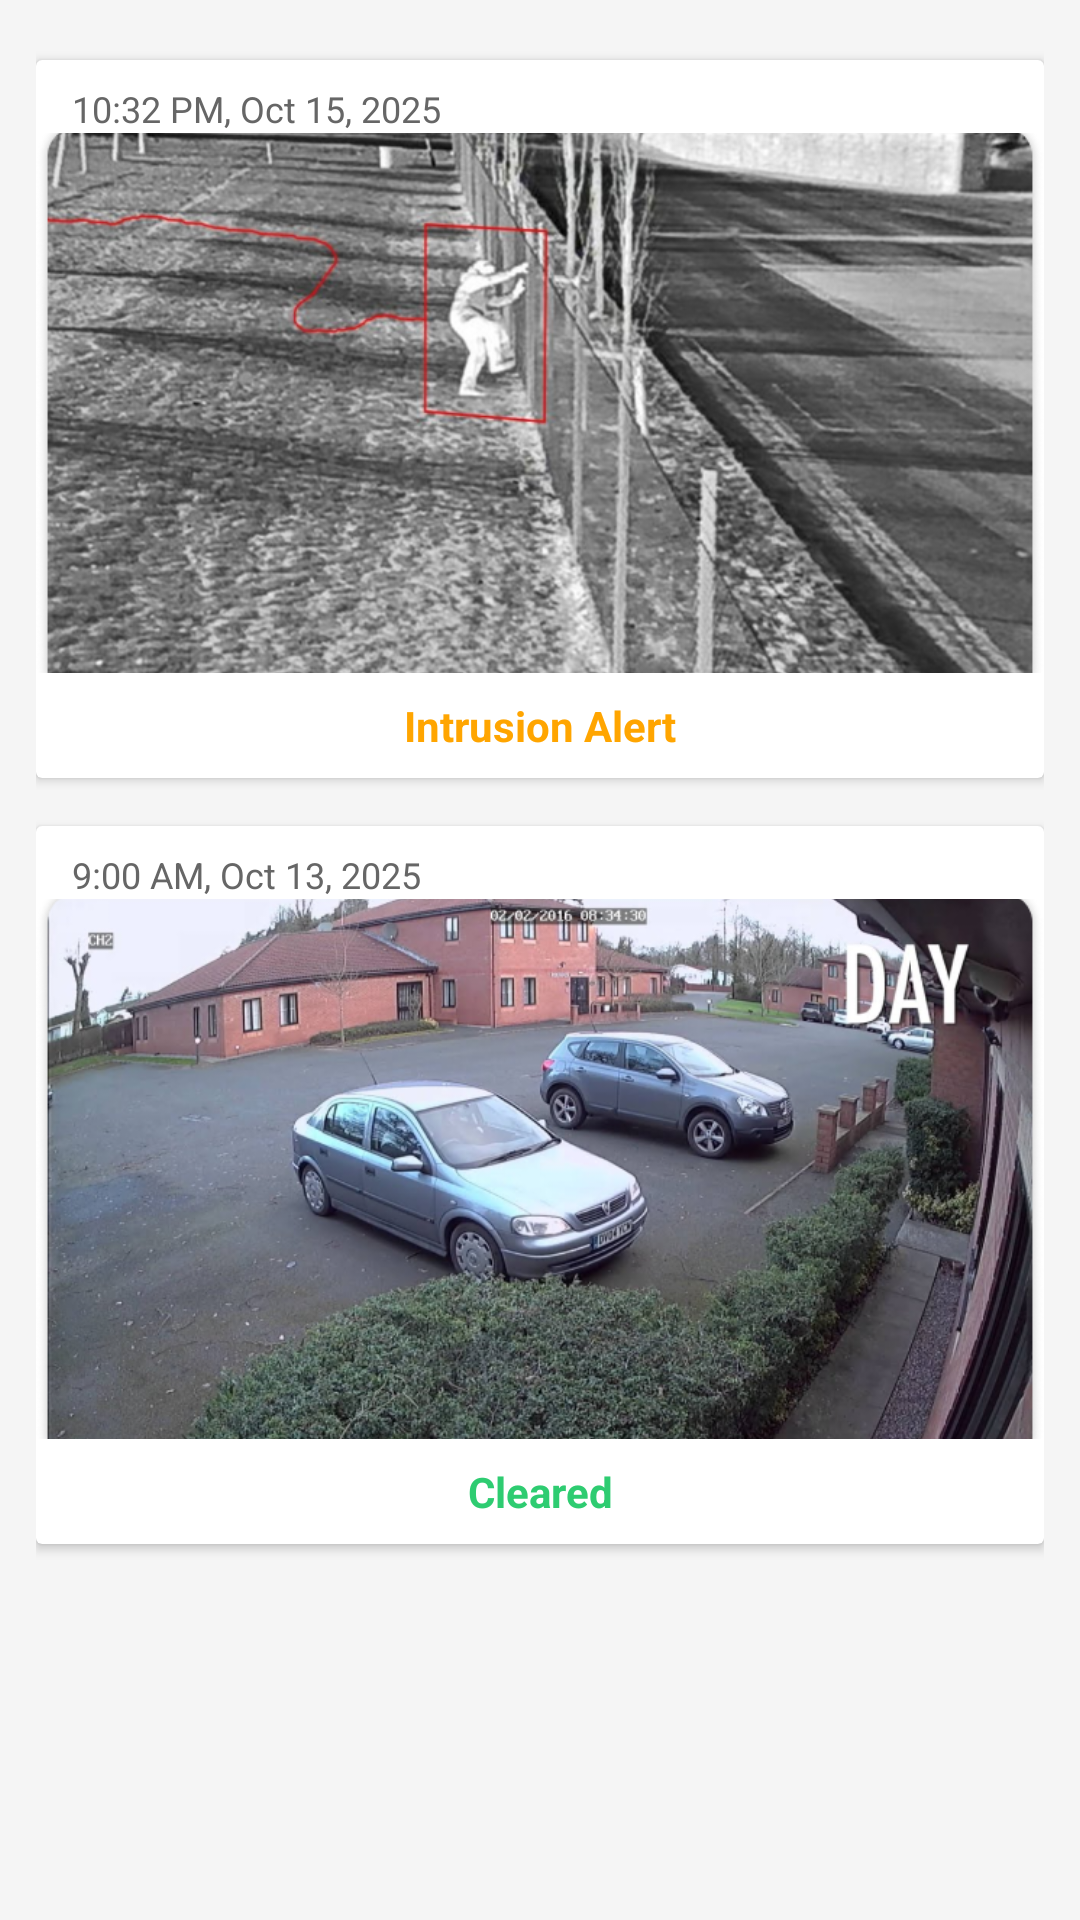

Here is an Android app screen rendered from its layout file. Give the layout XML and the strings, colors and styles it references.
<!-- AndroidManifest.xml: application theme Theme.ParkGuard -->
<!-- res/layout/fragment_snapshot.xml -->
<?xml version="1.0" encoding="utf-8"?>
<ScrollView xmlns:android="http://schemas.android.com/apk/res/android"
    android:layout_width="match_parent"
    android:layout_height="match_parent"
    android:background="#F5F5F5">

    <LinearLayout
        android:layout_width="match_parent"
        android:layout_height="wrap_content"
        android:orientation="vertical"
        android:padding="12dp"
        android:gravity="center_horizontal">

        
        <androidx.cardview.widget.CardView
            android:layout_width="match_parent"
            android:layout_height="wrap_content"
            android:layout_marginVertical="8dp"
            android:elevation="10dp"
            android:radius="40dp"
            android:backgroundTint="@android:color/white">

            <LinearLayout
                android:layout_width="match_parent"
                android:layout_height="wrap_content"
                android:orientation="vertical">

                <TextView
                    android:layout_width="match_parent"
                    android:layout_height="wrap_content"
                    android:paddingStart="12dp"
                    android:paddingTop="8dp"
                    android:text="10:32 PM, Oct 15, 2025"
                    android:textColor="#666"
                    android:textSize="12sp" />

                <ImageView
                    android:id="@+id/imageSnap1"
                    android:layout_width="match_parent"
                    android:layout_height="180dp"
                    android:adjustViewBounds="true"
                    android:scaleType="centerCrop"
                    android:src="@drawable/sample_intrusion" /> 

                <TextView
                    android:layout_width="match_parent"
                    android:layout_height="wrap_content"
                    android:padding="8dp"
                    android:gravity="center"
                    android:text="Intrusion Alert"
                    android:textColor="#FFA500"
                    android:textStyle="bold" />
            </LinearLayout>
        </androidx.cardview.widget.CardView>

        
        <androidx.cardview.widget.CardView
            android:layout_width="match_parent"
            android:layout_height="wrap_content"
            android:layout_marginVertical="8dp"
            android:elevation="4dp"
            android:radius="12dp"
            android:backgroundTint="@android:color/white">

            <LinearLayout
                android:layout_width="match_parent"
                android:layout_height="wrap_content"
                android:orientation="vertical">

                <TextView
                    android:layout_width="match_parent"
                    android:layout_height="wrap_content"
                    android:paddingStart="12dp"
                    android:paddingTop="8dp"
                    android:text="9:00 AM, Oct 13, 2025"
                    android:textColor="#666"
                    android:textSize="12sp" />

                <ImageView
                    android:id="@+id/imageSnap2"
                    android:layout_width="match_parent"
                    android:layout_height="180dp"
                    android:adjustViewBounds="true"
                    android:scaleType="centerCrop"
                    android:src="@drawable/sample_cleared" /> 

                <TextView
                    android:layout_width="match_parent"
                    android:layout_height="wrap_content"
                    android:padding="8dp"
                    android:gravity="center"
                    android:text="Cleared"
                    android:textColor="#2ECC71"
                    android:textStyle="bold" />
            </LinearLayout>
        </androidx.cardview.widget.CardView>

    </LinearLayout>
</ScrollView>
<!-- resources referenced by this layout -->
<resources>
  <!-- drawable sample_cleared: png bitmap (drawable, 653147 bytes) -->
  <!-- drawable sample_intrusion: png bitmap (drawable, 370241 bytes) -->
  <style name="Theme.ParkGuard" parent="Theme.MaterialComponents.DayNight.NoActionBar">
          
          <item name="colorPrimary">@color/headerBlue</item>
          <item name="colorPrimaryVariant">@color/purple_700</item>
          <item name="colorSecondary">@color/teal_200</item>
  
          
          <item name="android:statusBarColor">?attr/colorPrimaryVariant</item>
          <item name="android:navigationBarColor">@color/white</item>
  
          
          <item name="android:windowBackground">@color/white</item>
          <item name="android:textColorPrimary">@color/black</item>
      </style>
  <color name="headerBlue">#118CEA</color>
  <color name="purple_700">#FF3700B3</color>
  <color name="teal_200">#FF03DAC5</color>
  <color name="white">#FFFFFFFF</color>
  <color name="black">#FF000000</color>
</resources>
